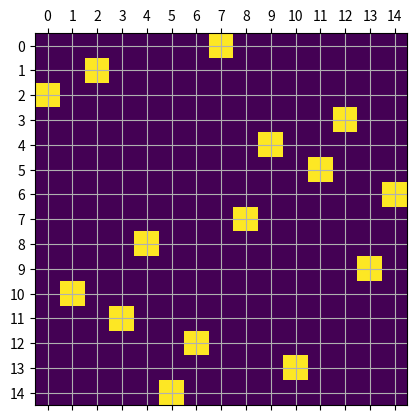

Python code for this plot:
import matplotlib.pyplot as plt
import numpy as np
import copy


# This function calculates fitness of solution pivoting 2 columns if needed
def fitness(queen_list, pivot):

    if isinstance(pivot, int):
        try:
            queen_list[pivot], queen_list[pivot + 1] = queen_list[pivot + 1], queen_list[pivot]
        except KeyError:
            queen_list[pivot], queen_list[0] = queen_list[0], queen_list[pivot]

    fit = 0

    for key in queen_list.keys():
        for q in range(key + 1, len(queen_list)):
            if abs(key - q) == abs(queen_list[key] - queen_list[q]):
                # print("SAME DIAGONAL", key, q)
                fit += 1
    # print(50*"*")
    return fit


# Number of queens and size of chessboard
n = 15

c = 0

# Dictionary containing queens position
queens = dict()

# List of possible positions (used to put each queen in a unique row)
positions = list(range(n))

# Initialize Tabu list
tabu = []
tier1 = 4
tier2 = 10

# Create queens
for i in range(n):
    queens[i] = positions[np.random.randint(n - i)]
    positions.remove(queens[i])

# Calculate fitness of initial solution
J_best = (fitness(copy.copy(queens), None), copy.copy(queens))
J_cur = J_best

while J_best[0] > 0 and c < 1000:

    # Fitness vector
    J = []

    # Calculate fitness swapping each column to its neighbour
    for column in range(n):
        J.append(fitness(copy.copy(queens), column))

    # List containing positions to swap in order
    swappers = np.argsort(J)

    # Update current solution and add move to Tabu list
    for i in swappers:

        if i not in tabu:

            # Update queens position
            try:
                queens[i], queens[i + 1] = queens[i + 1], queens[i]
            except KeyError:
                queens[i], queens[0] = queens[0], queens[i]

            # Update current solution
            J_cur = (J[i], queens)

            # Add move to the end of Tabu list
            if len(tabu) >= 7:
                tabu = tabu[-7:]
            tabu.append(i)

            # Exit loop
            break

        # In case move is not in tier1, but it is in Tabu list, and has solution better than J_best
        elif i not in tabu[-tier1:] and J[i] > J_best[0]:

            # Update queens position
            try:
                queens[i], queens[i + 1] = queens[i + 1], queens[i]
            except KeyError:
                queens[i], queens[0] = queens[0], queens[i]

            # Update current solution
            J_cur = (J[i], queens)

            # Remove move from middle of list and add it to the end of Tabu list
            tabu.remove(i)
            tabu.append(i)

            # Exit loop
            break

    else:
        # This will occur if for loop ends without breaking
        print("All options are forbidden!")

    # Update best solution
    if J_cur[0] < J_best[0]:
        J_best = J_cur

    # Increase counter
    c += 1

# Plot board for visual aid
board = np.zeros((n, n))
for key in queens.keys():
    board[key, queens[key]] = 1
# print(board.T)

print(J_best)
print(len(tabu))
print(c)

# Plot chessboard with queens
plt.matshow(board.T)
plt.xticks(range(n))
plt.yticks(range(n))
plt.grid()
plt.show()
